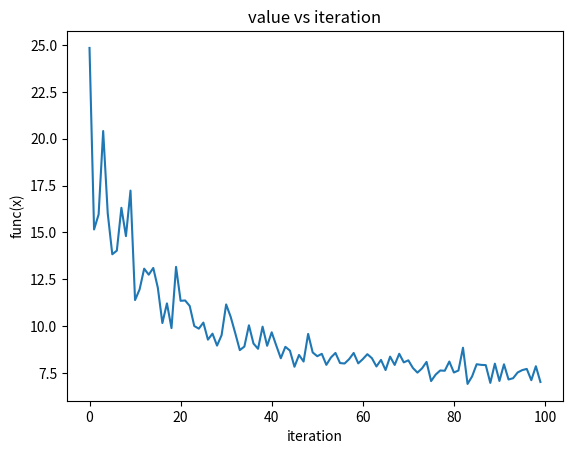

The script that saved this image:
# -*- coding: utf-8 -*-
"""
Created on Sun Nov 21 01:36:49 2021

@author: jun xiang
"""
from sympy import diff, solve
from sympy import symbols
import sympy
import matplotlib.pyplot as plt
import numpy as np
import math

def func(x):
    return x[0]**2 - x[0]*x[1] + 3*x[1]**2 + 5
    #return x[0]**2 + x[1]**2


def SearchGradient(func, mean, sigma, lr, iteration, k):
    xrecord = []
    yrecord = []
    xc = mean.copy()
    for i in range(iteration):
        dmu = np.zeros(len(mean))
        dsigma = np.zeros(len(mean))
        y = np.zeros(k)
        for g in range(k):      
            for j in range(len(mean)):
                xc[j] = np.random.normal(mean[j],sigma[j]**2)
            y[g] = func(xc)
            for j in range(len(mean)):
                dmu[j] += (xc[j] - mean[j])/(sigma[j])**2 * y[g]
                dsigma[j] += ((xc[j] - mean[j])**2 - (sigma[j])**2)/(sigma[j])**3 * y[g]
        
        dmu = dmu/k
        dsigma = dsigma/k
        mean -= lr*dmu
        sigma -= lr*dsigma
        yc = y.mean()
        
        

        xrecord.append(list(mean))
        yrecord.append(yc)
        
    return xrecord, yrecord

lr = 0.01
iteration = 100
colormap = ['b', 'r', 'g', 'c', 'm']
k = 50
mean = np.zeros(2) + 2
sigma = np.zeros(2) + 1
xrecord, vrecord = SearchGradient(func, mean, sigma, lr, iteration, k)
plt.plot(vrecord)
plt.title('value vs iteration')
plt.xlabel('iteration')
plt.ylabel('func(x)')
plt.show()
